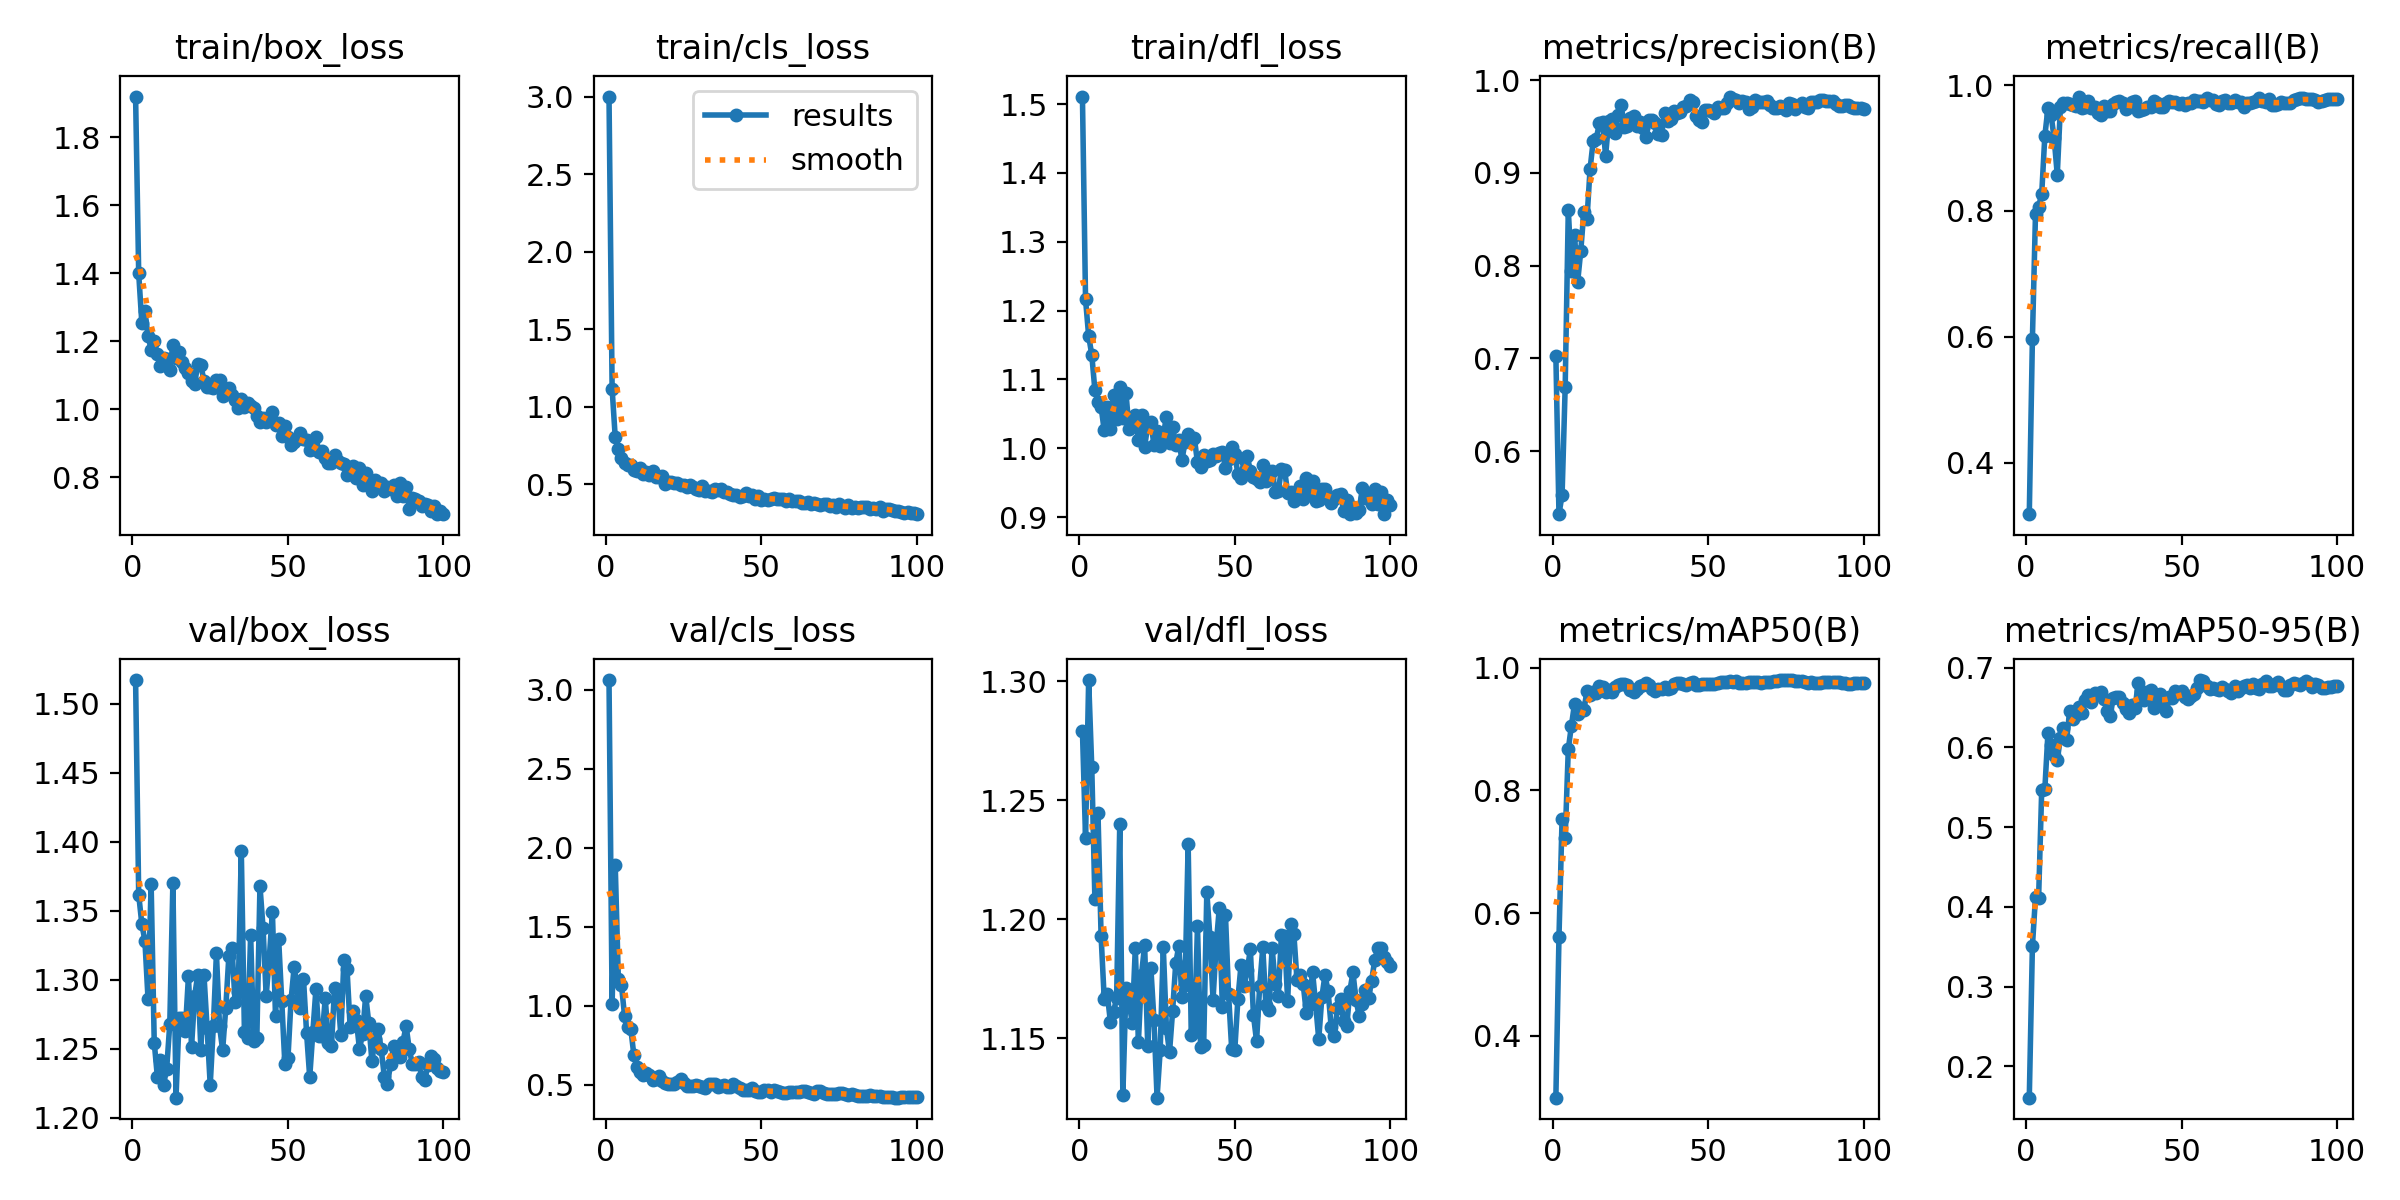

Values plotted in this chart, from the file beside it:
epoch, time, train/box_loss, train/cls_loss, train/dfl_loss, metrics/precision(B), metrics/recall(B), metrics/mAP50(B), metrics/mAP50-95(B), val/box_loss, val/cls_loss, val/dfl_loss, lr/pg0, lr/pg1, lr/pg2
1, 166.8, 1.919, 3.002, 1.511, 0.7032, 0.3179, 0.2988, 0.1608, 1.517, 3.062, 1.279, 0.00015, 0.00015, 0.00015
2, 326.1, 1.4, 1.114, 1.216, 0.5322, 0.5957, 0.5607, 0.3503, 1.362, 1.012, 1.234, 0.0003094, 0.0003094, 0.0003094
3, 472.9, 1.255, 0.8023, 1.163, 0.5529, 0.7955, 0.7542, 0.4129, 1.34, 1.89, 1.301, 0.0004656, 0.0004656, 0.0004656
4, 625.1, 1.288, 0.7269, 1.136, 0.6696, 0.8062, 0.723, 0.4115, 1.328, 1.17, 1.264, 0.0006186, 0.0006186, 0.0006186
5, 777.8, 1.216, 0.6661, 1.085, 0.8603, 0.8276, 0.8672, 0.547, 1.286, 1.13, 1.209, 0.0007683, 0.0007683, 0.0007683
6, 924, 1.175, 0.6358, 1.067, 0.7943, 0.9191, 0.9058, 0.5474, 1.369, 0.9369, 1.245, 0.0009149, 0.0009149, 0.0009149
7, 1076, 1.202, 0.62, 1.06, 0.8333, 0.9634, 0.9414, 0.618, 1.254, 0.8654, 1.193, 0.001058, 0.001058, 0.001058
8, 1218, 1.162, 0.6217, 1.026, 0.7822, 0.9529, 0.924, 0.6025, 1.23, 0.8554, 1.167, 0.001163, 0.001163, 0.001163
9, 1370, 1.126, 0.5915, 1.06, 0.8156, 0.9151, 0.9345, 0.5909, 1.242, 0.6863, 1.169, 0.001151, 0.001151, 0.001151
10, 1511, 1.15, 0.5828, 1.029, 0.8581, 0.8575, 0.9307, 0.5835, 1.224, 0.6097, 1.157, 0.001139, 0.001139, 0.001139
11, 1654, 1.148, 0.6033, 1.077, 0.8499, 0.9645, 0.9624, 0.6121, 1.236, 0.5818, 1.161, 0.001126, 0.001126, 0.001126
12, 1802, 1.117, 0.5657, 1.043, 0.9041, 0.9708, 0.9552, 0.6249, 1.268, 0.564, 1.167, 0.001114, 0.001114, 0.001114
13, 1937, 1.19, 0.5757, 1.089, 0.9343, 0.9712, 0.9603, 0.6089, 1.37, 0.5721, 1.24, 0.001102, 0.001102, 0.001102
14, 2074, 1.151, 0.5575, 1.044, 0.937, 0.9694, 0.9593, 0.6462, 1.215, 0.5647, 1.126, 0.001089, 0.001089, 0.001089
15, 2209, 1.168, 0.5815, 1.08, 0.9535, 0.969, 0.9713, 0.6354, 1.272, 0.5321, 1.171, 0.001077, 0.001077, 0.001077
16, 2349, 1.138, 0.543, 1.028, 0.9551, 0.967, 0.9684, 0.6408, 1.272, 0.5357, 1.165, 0.001064, 0.001064, 0.001064
17, 2494, 1.121, 0.5459, 1.044, 0.9186, 0.9818, 0.9607, 0.6512, 1.263, 0.5574, 1.156, 0.001052, 0.001052, 0.001052
18, 2633, 1.108, 0.5536, 1.048, 0.9559, 0.9635, 0.9639, 0.6426, 1.302, 0.5267, 1.188, 0.00104, 0.00104, 0.00104
19, 2781, 1.084, 0.5022, 1.012, 0.9585, 0.9655, 0.9614, 0.6595, 1.252, 0.5116, 1.148, 0.001027, 0.001027, 0.001027
20, 2930, 1.074, 0.5162, 1.049, 0.9431, 0.9753, 0.9694, 0.6653, 1.288, 0.5016, 1.177, 0.001015, 0.001015, 0.001015
21, 3084, 1.134, 0.5136, 1.002, 0.9621, 0.9628, 0.9721, 0.6573, 1.304, 0.5073, 1.189, 0.001002, 0.001002, 0.001002
22, 3227, 1.13, 0.5087, 1.033, 0.973, 0.9657, 0.9739, 0.6683, 1.249, 0.5067, 1.147, 0.0009901, 0.0009901, 0.0009901
23, 3366, 1.083, 0.5075, 1.038, 0.9497, 0.9558, 0.9734, 0.667, 1.303, 0.5152, 1.18, 0.0009778, 0.0009778, 0.0009778
24, 3507, 1.067, 0.4923, 1.005, 0.9506, 0.9531, 0.9724, 0.6691, 1.265, 0.5351, 1.158, 0.0009654, 0.0009654, 0.0009654
25, 3662, 1.065, 0.4929, 1.025, 0.9595, 0.966, 0.9644, 0.6612, 1.224, 0.5082, 1.125, 0.000953, 0.000953, 0.000953
26, 3801, 1.062, 0.4813, 1.003, 0.9609, 0.9586, 0.9604, 0.6453, 1.266, 0.4911, 1.145, 0.0009406, 0.0009406, 0.0009406
27, 3940, 1.087, 0.4961, 1.019, 0.9508, 0.9589, 0.9661, 0.6387, 1.319, 0.4902, 1.188, 0.0009283, 0.0009283, 0.0009283
28, 4082, 1.085, 0.4828, 1.045, 0.9553, 0.9706, 0.9709, 0.6622, 1.266, 0.4918, 1.154, 0.0009159, 0.0009159, 0.0009159
29, 4242, 1.038, 0.4648, 1.008, 0.9482, 0.9736, 0.9716, 0.6632, 1.249, 0.5004, 1.144, 0.0009035, 0.0009035, 0.0009035
30, 4399, 1.06, 0.4628, 1.03, 0.9388, 0.9744, 0.9757, 0.6635, 1.279, 0.4901, 1.161, 0.0008911, 0.0008911, 0.0008911
31, 4559, 1.063, 0.4841, 1.005, 0.9565, 0.9716, 0.9726, 0.6557, 1.317, 0.4858, 1.181, 0.0008787, 0.0008787, 0.0008787
32, 4721, 1.042, 0.4556, 1.012, 0.9571, 0.9616, 0.9663, 0.6487, 1.323, 0.4805, 1.189, 0.0008664, 0.0008664, 0.0008664
33, 4878, 1.026, 0.4543, 0.9826, 0.9541, 0.9649, 0.9625, 0.6424, 1.284, 0.5018, 1.167, 0.000854, 0.000854, 0.000854
34, 5035, 1.003, 0.4495, 1.009, 0.9424, 0.9737, 0.9648, 0.6532, 1.291, 0.5052, 1.172, 0.0008416, 0.0008416, 0.0008416
35, 5196, 1.031, 0.4664, 1.021, 0.9409, 0.9739, 0.9649, 0.6487, 1.393, 0.5073, 1.231, 0.0008293, 0.0008293, 0.0008293
36, 5357, 1.007, 0.4584, 1.009, 0.9646, 0.959, 0.9689, 0.6802, 1.262, 0.4885, 1.151, 0.0008169, 0.0008169, 0.0008169
37, 5502, 1.018, 0.4661, 1.014, 0.9559, 0.96, 0.966, 0.6707, 1.258, 0.4909, 1.152, 0.0008045, 0.0008045, 0.0008045
38, 5659, 1.011, 0.4454, 0.9795, 0.9583, 0.9615, 0.9675, 0.659, 1.332, 0.4987, 1.197, 0.0007921, 0.0007921, 0.0007921
39, 5815, 1.005, 0.4471, 0.9722, 0.967, 0.9657, 0.9733, 0.6692, 1.256, 0.4871, 1.146, 0.0007797, 0.0007797, 0.0007797
40, 5958, 0.9804, 0.433, 0.9894, 0.9649, 0.9653, 0.975, 0.6721, 1.258, 0.4864, 1.147, 0.0007674, 0.0007674, 0.0007674
41, 6117, 0.9629, 0.429, 0.9808, 0.9654, 0.9748, 0.9758, 0.6488, 1.368, 0.5032, 1.211, 0.000755, 0.000755, 0.000755
42, 6281, 0.9746, 0.4271, 0.9825, 0.9712, 0.9721, 0.9738, 0.6588, 1.337, 0.491, 1.193, 0.0007426, 0.0007426, 0.0007426
43, 6445, 0.9625, 0.4171, 0.9919, 0.9721, 0.965, 0.9714, 0.6669, 1.288, 0.4783, 1.166, 0.0007302, 0.0007302, 0.0007302
44, 6622, 0.9706, 0.4216, 0.9882, 0.9781, 0.9658, 0.976, 0.653, 1.316, 0.4697, 1.189, 0.0007179, 0.0007179, 0.0007179
45, 6767, 0.9936, 0.4412, 0.993, 0.9768, 0.9711, 0.9778, 0.6451, 1.349, 0.4689, 1.204, 0.0007055, 0.0007055, 0.0007055
46, 6931, 0.9552, 0.4203, 0.9949, 0.9612, 0.9753, 0.9725, 0.6631, 1.274, 0.4697, 1.163, 0.0006931, 0.0006931, 0.0006931
47, 7071, 0.9597, 0.4287, 0.9709, 0.9573, 0.9735, 0.9727, 0.6618, 1.33, 0.4779, 1.202, 0.0006808, 0.0006808, 0.0006808
48, 7210, 0.9215, 0.4059, 0.9843, 0.9544, 0.9732, 0.9743, 0.6704, 1.285, 0.4595, 1.168, 0.0006684, 0.0006684, 0.0006684
49, 7360, 0.9504, 0.4251, 1.002, 0.968, 0.9704, 0.974, 0.6684, 1.239, 0.4556, 1.145, 0.000656, 0.000656, 0.000656
50, 7507, 0.919, 0.3987, 0.9917, 0.9679, 0.971, 0.974, 0.6702, 1.243, 0.4536, 1.145, 0.0006436, 0.0006436, 0.0006436
51, 7658, 0.8963, 0.4063, 0.962, 0.9672, 0.9687, 0.974, 0.6627, 1.285, 0.4661, 1.167, 0.0006312, 0.0006312, 0.0006312
52, 7803, 0.9043, 0.3936, 0.9566, 0.964, 0.9721, 0.9737, 0.661, 1.309, 0.4677, 1.181, 0.0006189, 0.0006189, 0.0006189
53, 7943, 0.9134, 0.4052, 0.9847, 0.9708, 0.9711, 0.975, 0.6641, 1.294, 0.4541, 1.172, 0.0006065, 0.0006065, 0.0006065
54, 8081, 0.9309, 0.4095, 0.9889, 0.9695, 0.9759, 0.9764, 0.6667, 1.279, 0.4653, 1.178, 0.0005941, 0.0005941, 0.0005941
55, 8220, 0.914, 0.4058, 0.9667, 0.9698, 0.9739, 0.9775, 0.6748, 1.301, 0.46, 1.187, 0.0005818, 0.0005818, 0.0005818
56, 8361, 0.9098, 0.4001, 0.9577, 0.9755, 0.9748, 0.9773, 0.6844, 1.261, 0.4526, 1.16, 0.0005694, 0.0005694, 0.0005694
57, 8510, 0.8818, 0.4045, 0.9552, 0.9823, 0.9727, 0.9779, 0.6835, 1.229, 0.4464, 1.149, 0.000557, 0.000557, 0.000557
58, 8655, 0.8839, 0.3906, 0.9515, 0.9794, 0.9791, 0.9773, 0.6775, 1.262, 0.4463, 1.172, 0.0005446, 0.0005446, 0.0005446
59, 8808, 0.9191, 0.4026, 0.9761, 0.9781, 0.9761, 0.9778, 0.6732, 1.293, 0.4532, 1.188, 0.0005322, 0.0005322, 0.0005322
60, 8959, 0.8738, 0.3875, 0.9526, 0.9748, 0.9765, 0.9761, 0.6743, 1.259, 0.4545, 1.164, 0.0005199, 0.0005199, 0.0005199
... 40 more rows
